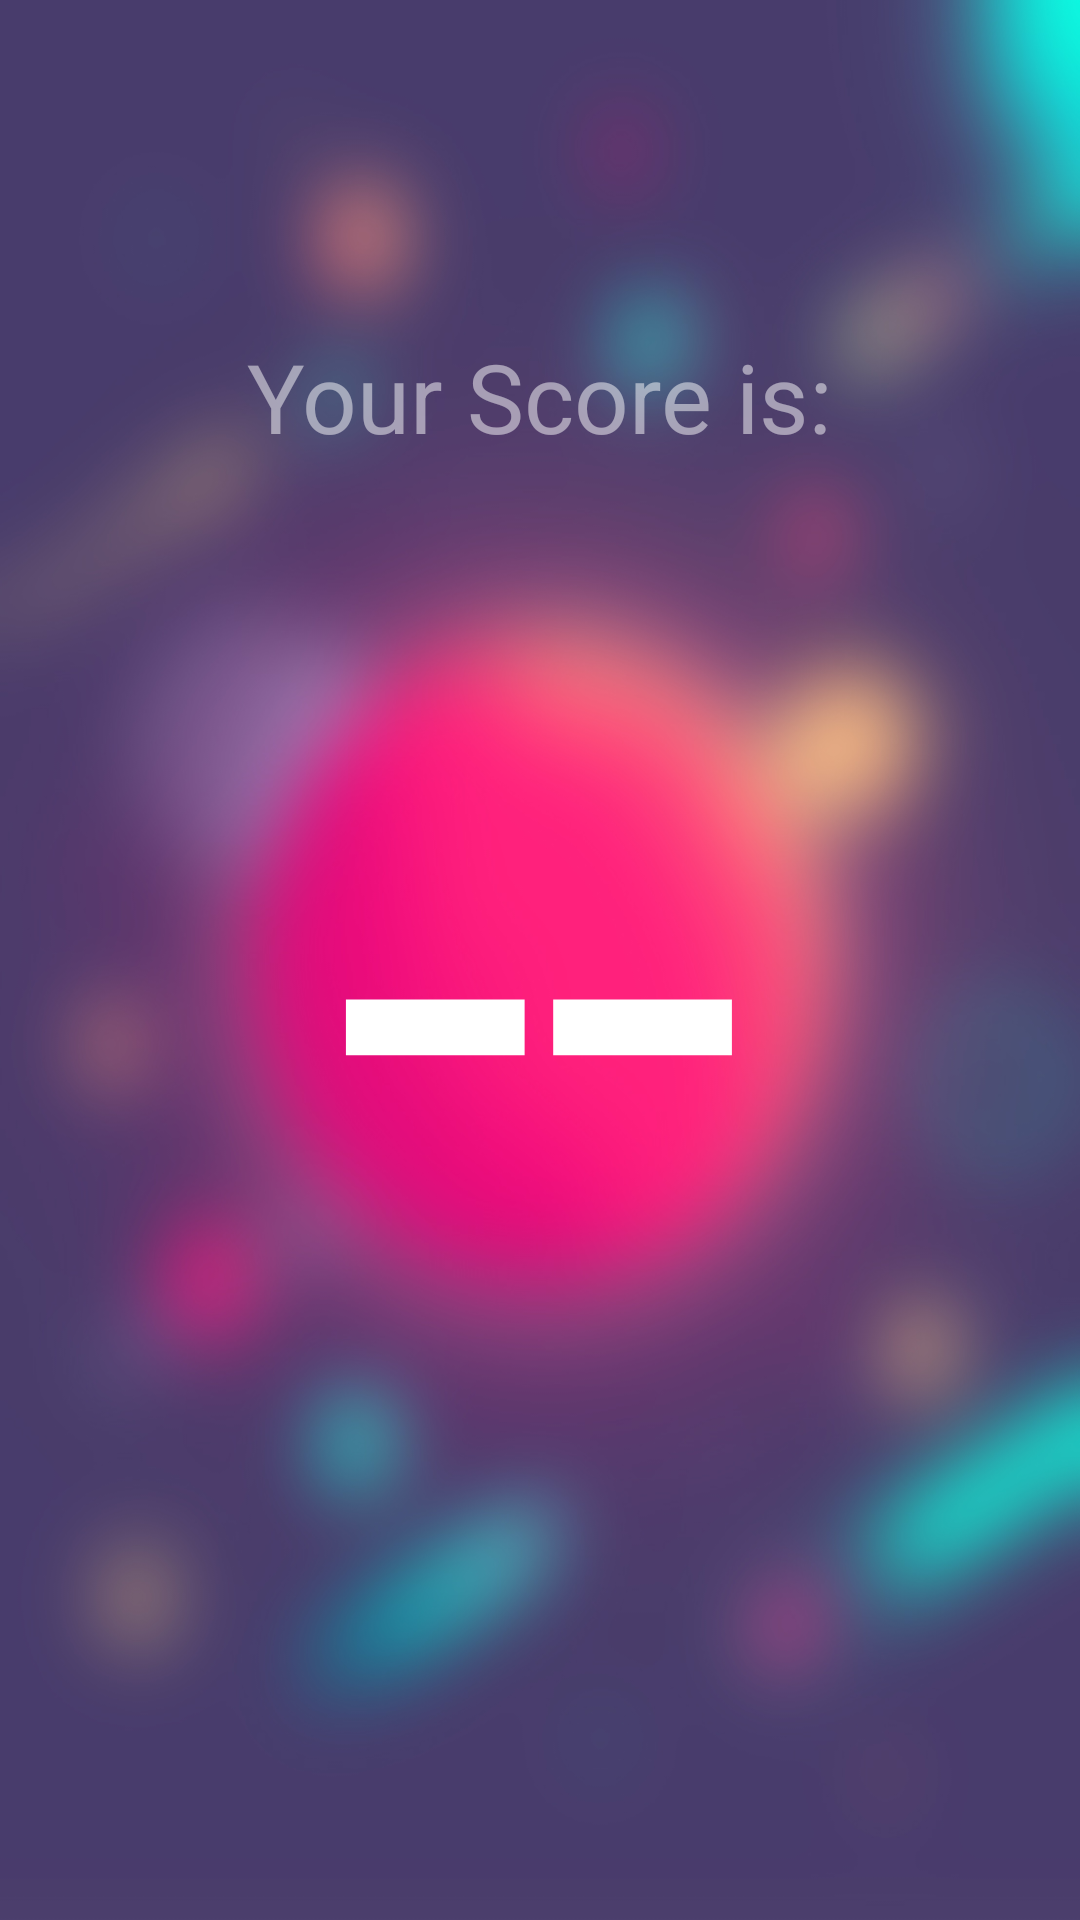

Write the Android layout XML for this screen, with the resource values it uses.
<!-- AndroidManifest.xml: activity theme AppThemeNoActionBar -->
<!-- res/layout/activity_score.xml -->
<?xml version="1.0" encoding="utf-8"?>
<RelativeLayout
    android:id="@+id/activity_score"
    xmlns:android="http://schemas.android.com/apk/res/android"
    xmlns:tools="http://schemas.android.com/tools"
    android:layout_width="match_parent"
    android:layout_height="match_parent"
    android:paddingBottom="@dimen/activity_vertical_margin"
    android:paddingLeft="@dimen/activity_horizontal_margin"
    android:paddingRight="@dimen/activity_horizontal_margin"
    android:paddingTop="@dimen/activity_vertical_margin"
    tools:context="edu.asu.artag.UI.ScoreActivity"
    android:background="@drawable/scorebackground">

    <TextView
        android:layout_width="wrap_content"
        android:layout_height="wrap_content"
        android:text="--"
        android:layout_centerVertical="true"
        android:layout_centerHorizontal="true"
        android:id="@+id/score"
        android:textColor="@android:color/white"
        android:textSize="250sp"/>

    <TextView
        android:text="Your Score is:"
        android:layout_width="wrap_content"
        android:layout_height="wrap_content"
        android:layout_above="@+id/score"
        android:textSize="32sp"
        android:layout_centerHorizontal="true"
        android:id="@+id/timeLabel"
        android:textColor="#80ffffff"/>



</RelativeLayout>
<!-- resources referenced by this layout -->
<resources>
  <dimen name="activity_horizontal_margin">32dp</dimen>
  <dimen name="activity_vertical_margin">16dp</dimen>
  <!-- drawable scorebackground: jpg bitmap (drawable, 277051 bytes) -->
  <style name="AppThemeNoActionBar" parent="Theme.AppCompat.Light.NoActionBar">
          
          <item name="colorPrimary">@color/colorPrimary</item>
          <item name="colorPrimaryDark">@color/colorPrimaryDark</item>
          <item name="colorAccent">@color/colorAccent</item>
      </style>
  <color name="colorPrimary">#3F51B5</color>
  <color name="colorPrimaryDark">#303F9F</color>
  <color name="colorAccent">#FF4081</color>
</resources>
